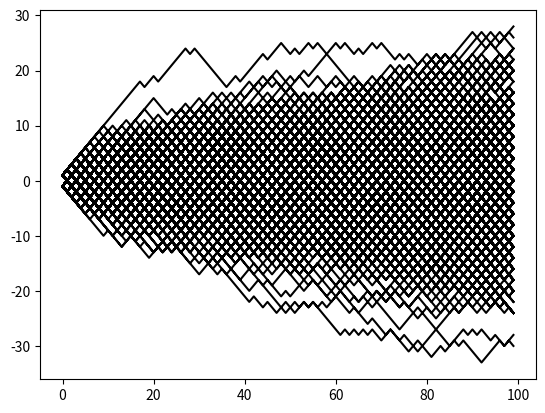

Write the Python code that produced this figure.
import numpy as np
import matplotlib.pyplot as plt

N_SYM = 500
N_STEPS = 100

steps = np.random.choice([-1, 1], size=(N_SYM, N_STEPS))
poss = np.cumsum(steps, axis=1)

# 1. Create the X-axis array and append a NaN at the end of the steps
ts = np.arange(N_STEPS, dtype=float)
ts_with_nan = np.append(ts, np.nan)
# Tile it so it repeats for every simulation
ts_flat = np.tile(ts_with_nan, N_SYM)

# 2. Append a column of NaNs to the Y-axis data and flatten it
nan_col = np.full((N_SYM, 1), np.nan)
poss_flat = np.hstack((poss, nan_col)).flatten()

# 3. Plot everything as a SINGLE line. The NaNs act as invisible pen lifts!
plt.plot(ts_flat, poss_flat, color='black', alpha=1)
plt.savefig("prova_massive.pdf")
